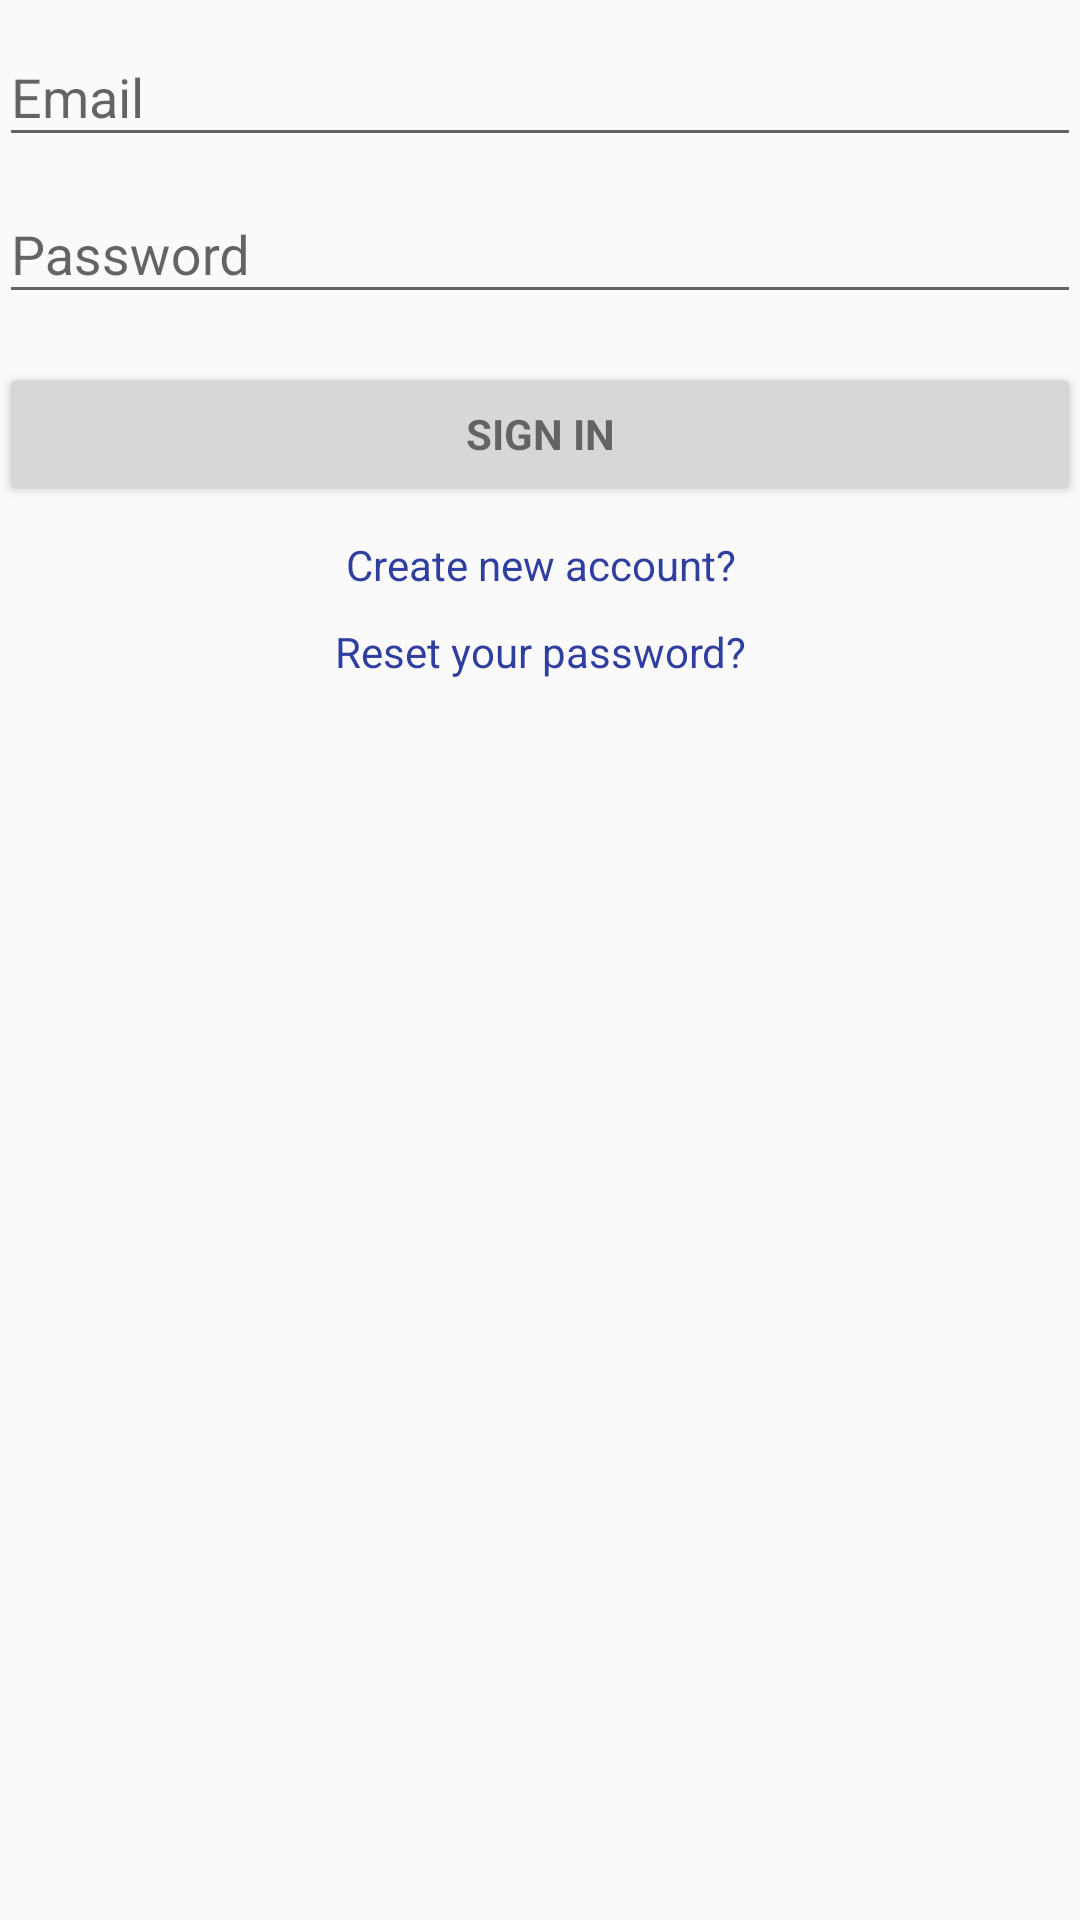

Layout XML and referenced resources for this Android screen:
<!-- AndroidManifest.xml: application theme AppTheme -->
<!-- res/layout/activity_login.xml -->
<LinearLayout xmlns:android="http://schemas.android.com/apk/res/android"
    xmlns:tools="http://schemas.android.com/tools"
    android:layout_width="match_parent"
    android:layout_height="match_parent"
    android:gravity="center_horizontal"
    android:orientation="vertical"
    android:paddingBottom="@dimen/activity_vertical_margin"
    android:paddingLeft="@dimen/activity_horizontal_margin"
    android:paddingRight="@dimen/activity_horizontal_margin"
    android:paddingTop="@dimen/activity_vertical_margin"
    tools:context="com.example.application.makelar.LoginActivity">

    
    <ProgressBar
        android:id="@+id/login_progress"
        style="?android:attr/progressBarStyleLarge"
        android:layout_width="wrap_content"
        android:layout_height="wrap_content"
        android:layout_marginBottom="8dp"
        android:visibility="gone" />

    <ScrollView
        android:id="@+id/login_form"
        android:layout_width="match_parent"
        android:layout_height="wrap_content">

        <LinearLayout
            android:id="@+id/email_login_form"
            android:layout_width="match_parent"
            android:layout_height="wrap_content"
            android:orientation="vertical">

            <android.support.design.widget.TextInputLayout
                android:layout_width="match_parent"
                android:layout_height="wrap_content">

                <AutoCompleteTextView
                    android:id="@+id/email"
                    android:layout_width="match_parent"
                    android:layout_height="wrap_content"
                    android:hint="@string/prompt_email"
                    android:inputType="textEmailAddress"
                    android:maxLines="1"
                    android:singleLine="true" />

            </android.support.design.widget.TextInputLayout>

            <android.support.design.widget.TextInputLayout
                android:layout_width="match_parent"
                android:layout_height="wrap_content">

                <EditText
                    android:id="@+id/password"
                    android:layout_width="match_parent"
                    android:layout_height="wrap_content"
                    android:hint="@string/prompt_password"
                    android:imeActionId="@+id/login"
                    android:imeActionLabel="@string/action_sign_in_short"
                    android:imeOptions="actionUnspecified"
                    android:inputType="textPassword"
                    android:maxLines="1"
                    android:singleLine="true" />

            </android.support.design.widget.TextInputLayout>

            <Button
                android:id="@+id/email_sign_in_button"
                style="?android:textAppearanceSmall"
                android:layout_width="match_parent"
                android:layout_height="wrap_content"
                android:layout_marginTop="16dp"
                android:text="@string/action_sign_in_short"
                android:textStyle="bold" />

        </LinearLayout>
    </ScrollView>
    <LinearLayout
        android:layout_width="match_parent"
        android:layout_height="wrap_content"
        android:orientation="vertical"
        android:gravity="center_horizontal">
        <TextView
            android:id="@+id/newaccount"
            android:layout_marginTop="10dp"
            android:layout_width="match_parent"
            android:layout_height="wrap_content"
            android:text="Create new account?"
            android:gravity="center_horizontal"
            android:clickable="true"
            android:onClick="onClick"
            android:textColor="@color/colorPrimaryDark"/>
        <TextView
            android:id="@+id/forgetpassword"
            android:layout_marginTop="10dp"
            android:layout_width="match_parent"
            android:layout_height="wrap_content"
            android:text="Reset your password?"
            android:gravity="center_horizontal"
            android:clickable="true"
            android:onClick="onClick"
            android:textColor="@color/colorPrimaryDark"/>
    </LinearLayout>

</LinearLayout>
<!-- resources referenced by this layout -->
<resources>
  <color name="colorPrimaryDark">#303F9F</color>
  <string name="action_sign_in_short">Sign in</string>
  <string name="prompt_email">Email</string>
  <string name="prompt_password">Password</string>
  <style name="AppTheme" parent="Theme.AppCompat.Light.DarkActionBar">
          
          <item name="colorPrimary">@color/colorPrimary</item>
          <item name="colorPrimaryDark">@color/colorPrimaryDark</item>
          <item name="colorAccent">@color/colorAccent</item>
      </style>
  <color name="colorPrimary">#3F51B5</color>
  <color name="colorAccent">#FF4081</color>
</resources>
